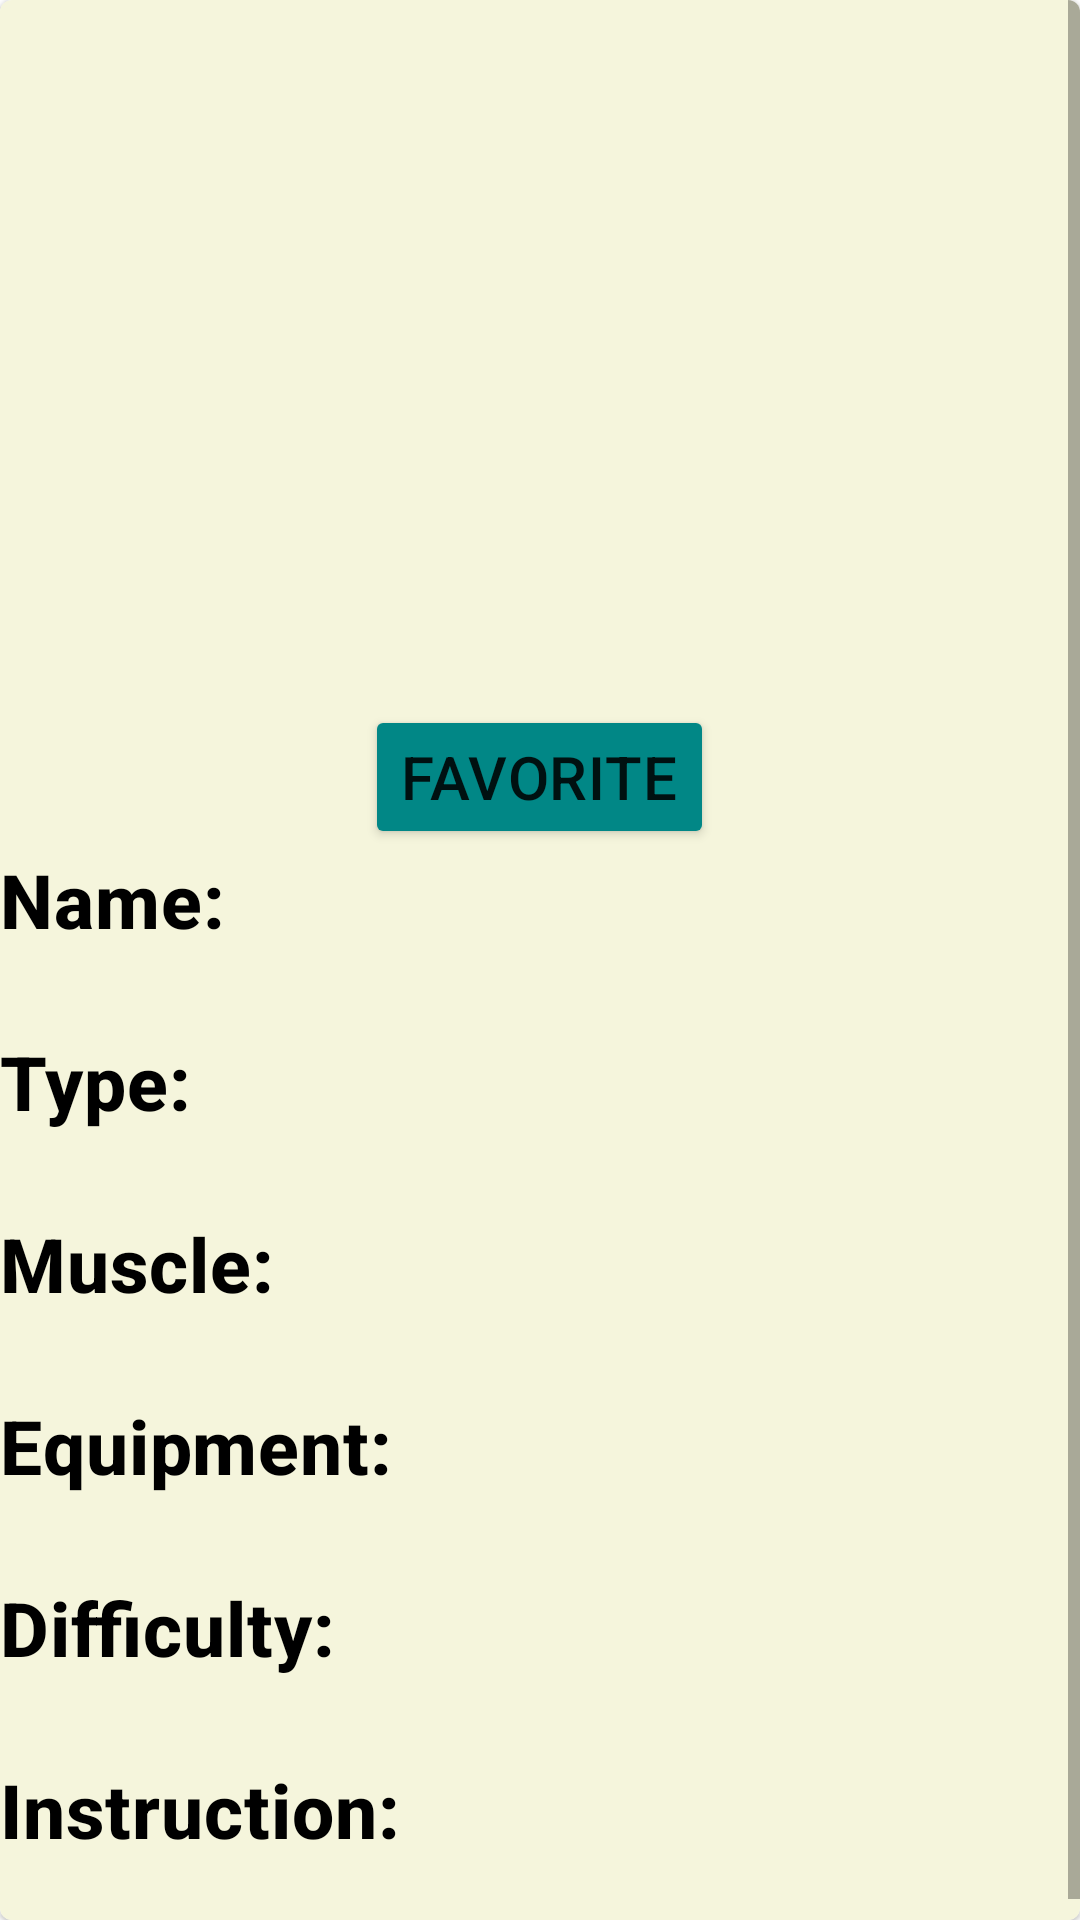

Produce the Android XML layout that renders to this screen, including the resource entries it uses.
<!-- AndroidManifest.xml: application theme Theme.ExerciserApplication -->
<!-- res/layout/fragment_details.xml -->
<?xml version="1.0" encoding="utf-8"?>
    <com.google.android.material.card.MaterialCardView
        xmlns:android="http://schemas.android.com/apk/res/android"
        xmlns:app="http://schemas.android.com/apk/res-auto"
        xmlns:tools="http://schemas.android.com/tools"
        tools:context = ".DetailsFragment"
        android:layout_width="match_parent"
        android:layout_height="match_parent"
        android:layout_margin="8dp">

        <ScrollView
            android:layout_width="match_parent"
            android:layout_height="match_parent"
            android:fillViewport="true">

            <LinearLayout
                android:layout_width="match_parent"
                android:layout_height="wrap_content"
                android:background="@color/beige"
                android:orientation= "vertical">

                <ImageView
                    android:id="@+id/item_image"
                    android:layout_width="match_parent"
                    android:layout_height="235dp"
                    android:importantForAccessibility="no"
                    android:scaleType="centerCrop" />

                <Button
                    android:id="@+id/save_button"
                    android:layout_width="wrap_content"
                    android:layout_height="wrap_content"
                    android:backgroundTint="@color/teal_700"
                    android:textAppearance="?attr/textAppearanceHeadline6"
                    android:layout_gravity="center"
                    android:text="@string/save" />

                <TextView
                    android:id="@+id/nameLabel"
                    android:layout_width="wrap_content"
                    android:layout_height="wrap_content"
                    android:text="@string/nameLabel"
                    android:textAppearance="?attr/textAppearanceHeadline6"
                    android:textColor="@color/black"
                    android:textSize="25sp"
                    android:textStyle="bold"/>

                <TextView
                    android:id="@+id/name"
                    android:layout_width="match_parent"
                    android:layout_height="wrap_content"
                    android:textAppearance="?attr/textAppearanceHeadline6"
                    android:textColor="@color/teal_700" />

                <TextView
                    android:id="@+id/typeLabel"
                    android:layout_width="wrap_content"
                    android:layout_height="wrap_content"
                    android:text="@string/typeLabel"
                    android:textAppearance="?attr/textAppearanceHeadline6"
                    android:textColor="@color/black"
                    android:textSize="25sp"
                    android:textStyle="bold"/>

                <TextView
                    android:id="@+id/type"
                    android:layout_width="match_parent"
                    android:layout_height="wrap_content"
                    android:textAppearance="?attr/textAppearanceHeadline6"
                    android:textColor="@color/teal_700" />

                    <TextView
                    android:id="@+id/muscleLabel"
                    android:layout_width="wrap_content"
                    android:layout_height="wrap_content"
                    android:text="@string/muscleLabel"
                    android:textAppearance="?attr/textAppearanceHeadline6"
                    android:textColor="@color/black"
                    android:textSize="25sp"
                    android:textStyle="bold"/>

                <TextView
                    android:id="@+id/muscle"
                    android:layout_width="match_parent"
                    android:layout_height="wrap_content"
                    android:textAppearance="?attr/textAppearanceHeadline6"
                    android:textColor="@color/teal_700" />`

                <TextView
                    android:id="@+id/equipmentLabel"
                    android:layout_width="wrap_content"
                    android:layout_height="wrap_content"
                    android:text="@string/equipmentLabel"
                    android:textAppearance="?attr/textAppearanceHeadline6"
                    android:textColor="@color/black"
                    android:textSize="25sp"
                    android:textStyle="bold"/>

                <TextView
                    android:id="@+id/equipment"
                    android:layout_width="match_parent"
                    android:layout_height="wrap_content"
                    android:textAppearance="?attr/textAppearanceHeadline6"
                    android:textColor="@color/teal_700" />

                <TextView
                    android:id="@+id/difficultyLabel"
                    android:layout_width="wrap_content"
                    android:layout_height="wrap_content"
                    android:text="@string/difficultyLabel"
                    android:textAppearance="?attr/textAppearanceHeadline6"
                    android:textColor="@color/black"
                    android:textSize="25sp"
                    android:textStyle="bold"/>

                <TextView
                    android:id="@+id/difficulty"
                    android:layout_width="match_parent"
                    android:layout_height="wrap_content"
                    android:textAppearance="?attr/textAppearanceHeadline6"
                    android:textColor="@color/teal_700" />

                <TextView
                    android:id="@+id/instructionLabel"
                    android:layout_width="wrap_content"
                    android:layout_height="wrap_content"
                    android:text="@string/instructionLabel"
                    android:textAppearance="?attr/textAppearanceHeadline6"
                    android:textColor="@color/black"
                    android:textSize="25sp"
                    android:textStyle="bold"/>

                <TextView
                    android:id="@+id/instruction"
                    android:layout_width="match_parent"
                    android:layout_height="wrap_content"
                    android:textAppearance="?attr/textAppearanceHeadline6"
                    android:textColor="@color/teal_700" />



            </LinearLayout>
        </ScrollView>
    </com.google.android.material.card.MaterialCardView>
<!-- resources referenced by this layout -->
<resources>
  <color name="beige">#F5F5DC</color>
  <color name="black">#FF000000</color>
  <color name="teal_700">#FF018786</color>
  <string name="difficultyLabel">Difficulty: </string>
  <string name="equipmentLabel">Equipment: </string>
  <string name="instructionLabel">Instruction: </string>
  <string name="muscleLabel">Muscle: </string>
  <string name="nameLabel">Name: </string>
  <string name="save">FAVORITE</string>
  <string name="typeLabel">Type: </string>
  <style name="Theme.ExerciserApplication" parent="Theme.MaterialComponents.DayNight.NoActionBar">
          
          <item name="colorPrimary">@color/purple_500</item>
          <item name="colorPrimaryVariant">@color/purple_700</item>
          <item name="colorOnPrimary">@color/white</item>
          
          <item name="colorSecondary">@color/teal_200</item>
          <item name="colorSecondaryVariant">@color/teal_700</item>
          <item name="colorOnSecondary">@color/black</item>
          
          <item name="android:statusBarColor">?attr/colorPrimaryVariant</item>
          
      </style>
  <color name="purple_500">#FF6200EE</color>
  <color name="purple_700">#FF3700B3</color>
  <color name="white">#FFFFFFFF</color>
  <color name="teal_200">#FF03DAC5</color>
</resources>
